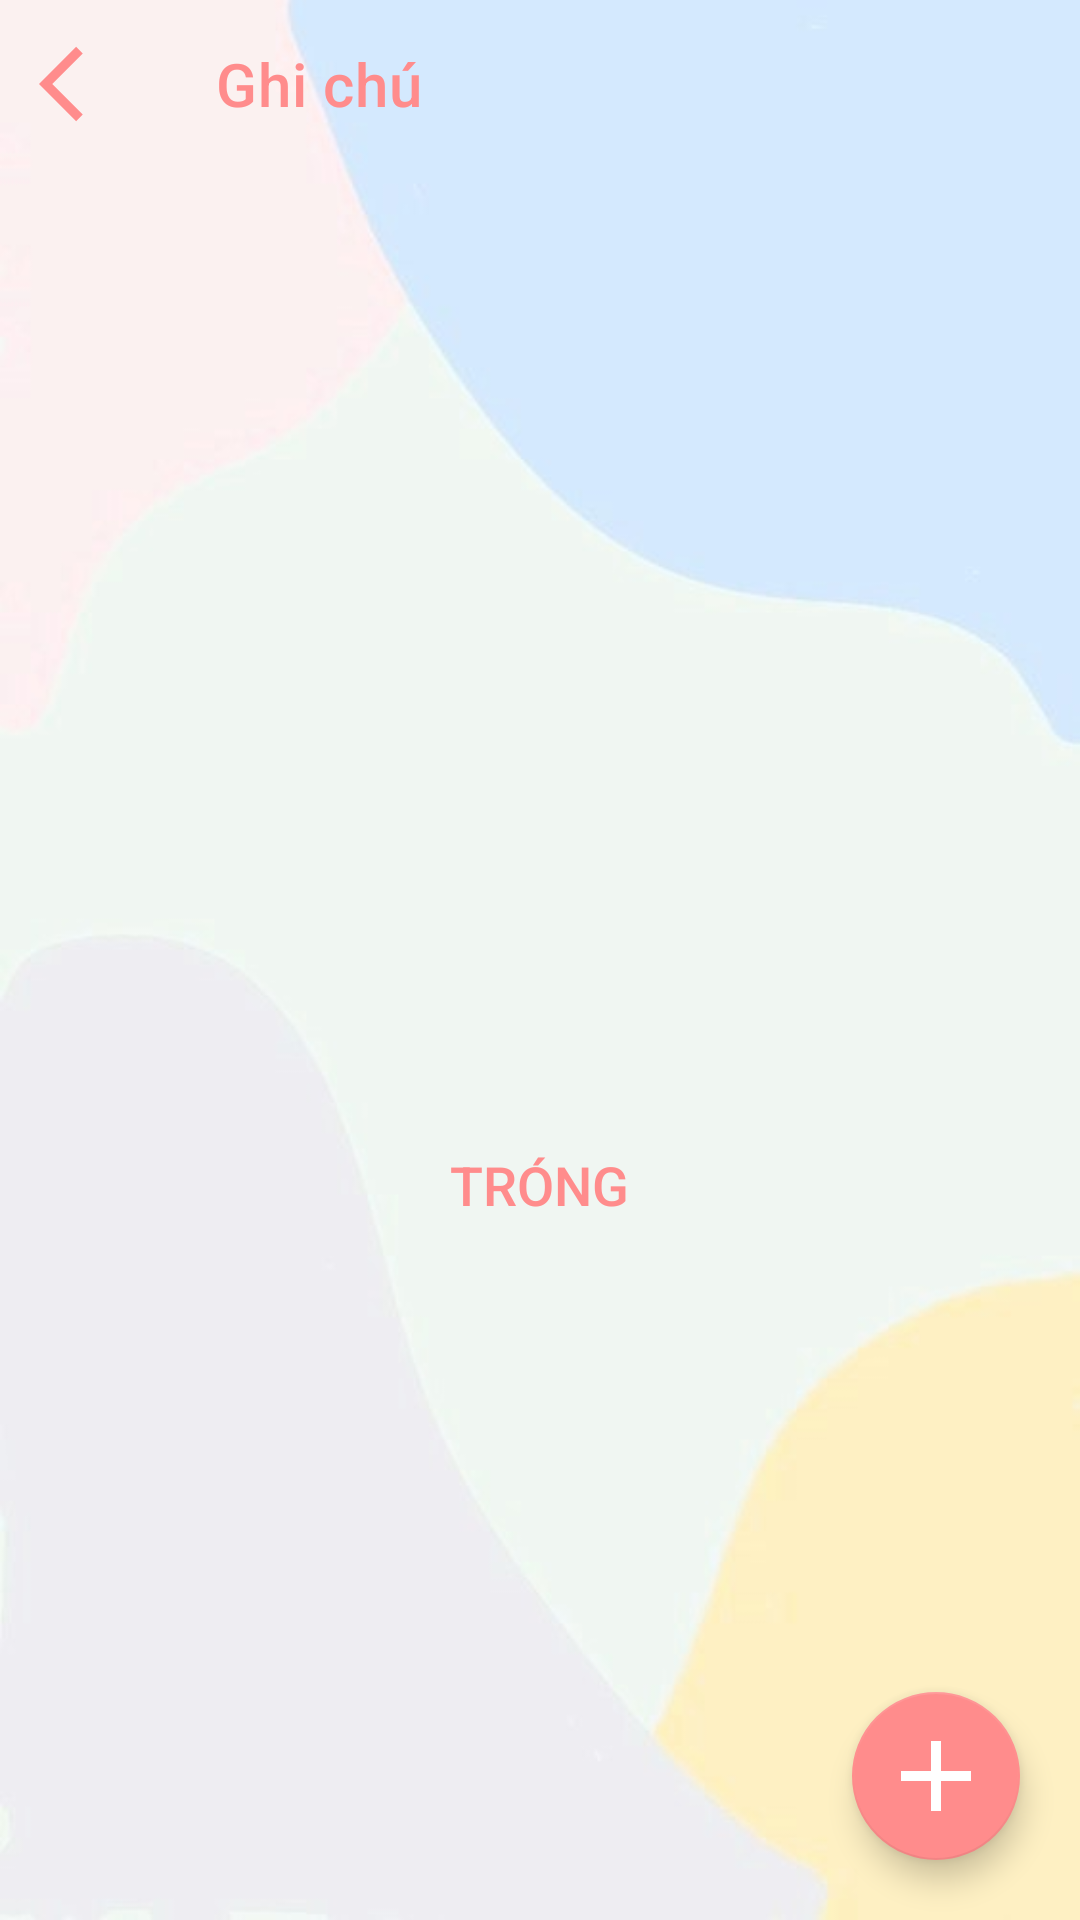

Produce the Android XML layout that renders to this screen, including the resource entries it uses.
<!-- AndroidManifest.xml: application theme Theme.GhiChú -->
<!-- res/layout/activity_home.xml -->
<?xml version="1.0" encoding="utf-8"?>

<RelativeLayout xmlns:android="http://schemas.android.com/apk/res/android"
    xmlns:app="http://schemas.android.com/apk/res-auto"
    xmlns:tools="http://schemas.android.com/tools"
    android:layout_width="match_parent"
    android:layout_height="match_parent"
    android:background="@drawable/nen"
    tools:context=".activity.HomeActivity">

    <com.google.android.material.appbar.MaterialToolbar
        android:id="@+id/backMenu"
        android:layout_width="match_parent"
        android:layout_height="wrap_content"
        app:navigationIcon="@drawable/ic_baseline_arrow_back_ios_24"
        app:titleTextColor="#FF8C8C"
        app:title="Ghi chú" />

    <RelativeLayout
        android:id="@+id/llEmpty"
        android:layout_width="match_parent"
        android:layout_height="match_parent">

        <LinearLayout
            android:layout_width="match_parent"
            android:layout_height="match_parent"
            android:gravity="center"
            android:orientation="vertical">

            <ImageView
                android:layout_width="150dp"
                android:layout_height="150dp"
                android:src="@drawable/cart_empty_icon" />

            <TextView
                android:layout_width="wrap_content"
                android:layout_height="wrap_content"
                android:text="TRÓNG"
                android:textColor="#FF8C8C"
                android:textSize="18sp"
                android:fontFamily="sans-serif-medium" />

        </LinearLayout>


















    </RelativeLayout>

    <androidx.recyclerview.widget.RecyclerView
        android:id="@+id/noteRecyclerView"
        android:layout_width="match_parent"
        android:layout_height="match_parent"
        android:layout_marginTop="45dp"
        tools:listitem="@layout/item_note" />

    <com.google.android.material.floatingactionbutton.FloatingActionButton
        android:id="@+id/fabAddNote"
        style="@style/fabStyle"
        android:layout_width="wrap_content"
        android:layout_height="wrap_content"
        android:layout_alignParentEnd="true"
        android:layout_alignParentBottom="true"
        android:layout_marginEnd="20dp"
        android:layout_marginBottom="20dp"
        android:contentDescription="@string/app_name"
        android:src="@drawable/ic_baseline_add_24"
        app:fabSize="normal"
        app:maxImageSize="40dp" />
</RelativeLayout>
<!-- res/layout/item_note.xml (included above) -->
<?xml version="1.0" encoding="utf-8"?>

<LinearLayout xmlns:android="http://schemas.android.com/apk/res/android"
    xmlns:app="http://schemas.android.com/apk/res-auto"
    android:layout_width="match_parent"
    android:layout_height="wrap_content"
    android:orientation="vertical">

    <LinearLayout
        android:layout_width="match_parent"
        android:layout_height="wrap_content"
        android:layout_margin="10dp"
        android:background="@drawable/background_note"
        android:elevation="5dp"
        android:padding="10dp"
        android:orientation="vertical">

        <RelativeLayout
            android:id="@+id/rlNoteTitle"
            android:layout_width="match_parent"
            android:layout_height="50dp"
            android:background="@drawable/background_title_note"
            android:elevation="5dp"
            android:gravity="center_vertical"
            android:padding="10dp">

            <TextView
                android:id="@+id/txtTitle"
                android:layout_width="match_parent"
                android:layout_height="wrap_content"
                android:layout_toStartOf="@id/btnDelete"
                android:textColor="@color/white"
                android:textSize="18sp"
                android:textStyle="bold" />

            <ImageButton
                android:id="@+id/btnDelete"
                android:layout_width="wrap_content"
                android:layout_height="wrap_content"
                android:layout_alignParentEnd="true"
                android:layout_centerVertical="true"
                android:background="@android:color/transparent"
                android:src="@drawable/ic_delete"
                app:tint="@color/white" />
        </RelativeLayout>

        <LinearLayout
            android:layout_width="match_parent"
            android:layout_height="wrap_content"
            android:background="@android:color/transparent"
            android:orientation="vertical"
            android:padding="5dp">

            <jp.wasabeef.richeditor.RichEditor
                android:id="@+id/txtNote"
                android:layout_width="match_parent"
                android:layout_height="wrap_content" />

            <View
                android:layout_width="match_parent"
                android:layout_height="1dp"
                android:layout_marginStart="90dp"
                android:layout_marginTop="10dp"
                android:background="#EB5757" />

            <TextView
                android:id="@+id/txtLastUpdate"
                android:layout_width="wrap_content"
                android:layout_height="wrap_content"
                android:layout_gravity="end" />
        </LinearLayout>
    </LinearLayout>

</LinearLayout>
<!-- resources referenced by this layout -->
<resources>
  <!-- drawable background_title_note (drawable) -->
  <?xml version="1.0" encoding="utf-8"?>
  
  <shape xmlns:android="http://schemas.android.com/apk/res/android">
      <corners android:topLeftRadius="15dp" android:topRightRadius="15dp"/>
  </shape>
  <!-- drawable ic_baseline_add_24 (drawable) -->
  <vector android:height="24dp" android:tint="#FF8C8C"
      android:viewportHeight="24" android:viewportWidth="24"
      android:width="24dp" xmlns:android="http://schemas.android.com/apk/res/android">
      <path android:fillColor="@android:color/white" android:pathData="M19,13h-6v6h-2v-6H5v-2h6V5h2v6h6v2z"/>
  </vector>
  <!-- drawable ic_baseline_arrow_back_ios_24 (drawable) -->
  <vector android:autoMirrored="true" android:height="30dp"
      android:tint="#FF8C8C" android:viewportHeight="24"
      android:viewportWidth="24" android:width="30dp" xmlns:android="http://schemas.android.com/apk/res/android">
      <path android:fillColor="@android:color/white" android:pathData="M11.67,3.87L9.9,2.1 0,12l9.9,9.9 1.77,-1.77L3.54,12z"/>
  </vector>
  <!-- drawable ic_delete (drawable) -->
  <vector xmlns:android="http://schemas.android.com/apk/res/android" android:width="24dp"
      android:height="24dp" android:viewportWidth="24" android:viewportHeight="24">
      <path
          android:pathData="M19.325,9.4682C19.325,9.4682 18.782,16.2032 18.467,19.0402C18.317,20.3952 17.48,21.1892 16.109,21.2142C13.5,21.2612 10.888,21.2642 8.28,21.2092C6.961,21.1822 6.138,20.3782 5.991,19.0472C5.674,16.1852 5.134,9.4682 5.134,9.4682"
          android:strokeLineJoin="round" android:strokeWidth="1.5" android:fillColor="#00000000"
          android:strokeColor="#130F26" android:strokeLineCap="round" />
      <path android:pathData="M20.7082,6.2397H3.7502" android:strokeLineJoin="round"
          android:strokeWidth="1.5" android:fillColor="#00000000" android:strokeColor="#130F26"
          android:strokeLineCap="round" />
      <path
          android:pathData="M17.4406,6.2397C16.6556,6.2397 15.9796,5.6847 15.8256,4.9157L15.5826,3.6997C15.4326,3.1387 14.9246,2.7507 14.3456,2.7507H10.1126C9.5336,2.7507 9.0256,3.1387 8.8756,3.6997L8.6326,4.9157C8.4786,5.6847 7.8026,6.2397 7.0176,6.2397"
          android:strokeLineJoin="round" android:strokeWidth="1.5" android:fillColor="#00000000"
          android:strokeColor="#130F26" android:strokeLineCap="round" />
  </vector>
  <!-- drawable ic_right_arrow (drawable) -->
  <vector xmlns:android="http://schemas.android.com/apk/res/android" android:width="24dp"
      android:height="24dp" android:viewportWidth="24" android:viewportHeight="24">
      <path android:pathData="M19.75,11.7257L4.75,11.7257" android:strokeLineJoin="round"
          android:strokeWidth="1.5" android:fillColor="#00000000" android:strokeColor="#130F26"
          android:strokeLineCap="round" />
      <path android:pathData="M13.7002,5.7013L19.7502,11.7253L13.7002,17.7503"
          android:strokeLineJoin="round" android:strokeWidth="1.5" android:fillColor="#00000000"
          android:strokeColor="#130F26" android:strokeLineCap="round" />
  </vector>
  <!-- drawable nen: jpg bitmap (drawable-mdpi, 13923 bytes) -->
  <string name="app_name">Ghi Chú</string>
  <style name="fabStyle">
          <item name="tint">#FFFFFF</item>
          <item name="backgroundTint">#FF8C8C</item>
      </style>
  <style name="Theme.GhiChú" parent="Theme.MaterialComponents.DayNight.NoActionBar">
          
          <item name="colorPrimary">#246B69</item>
          <item name="colorPrimaryVariant">@color/purple_700</item>
          <item name="colorOnPrimary">@color/white</item>
          
          <item name="colorSecondary">@color/teal_200</item>
          <item name="colorSecondaryVariant">@color/teal_700</item>
          <item name="colorOnSecondary">@color/black</item>
          
          <item name="android:statusBarColor" tools:targetApi="l">@color/white</item>
          <item name="android:windowLightStatusBar" tools:targetApi="m">true</item>
          
  
      </style>
  <!-- not gathered from this repository: default colours our renderer supplied (Android Studio template values) -->
  <color name="purple_700">#FF3700B3</color>
  <color name="teal_200">#FF03DAC5</color>
  <color name="teal_700">#FF018786</color>
  <color name="black">#FF000000</color>
  <color name="white">#FFFFFFFF</color>
</resources>
